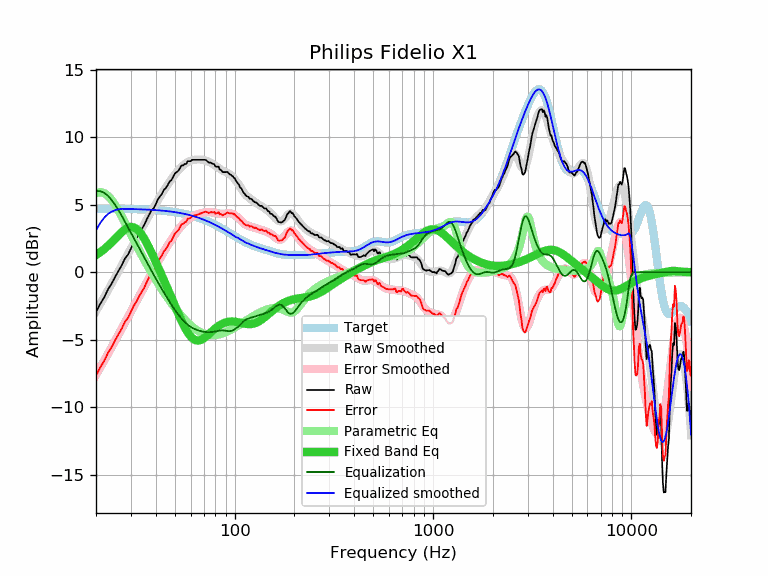

The data file committed next to this chart (first rows):
frequency, raw, error, smoothed, error_smoothed, equalization, parametric_eq, equalized_raw, equalized_smoothed, target
20, -2.94, -7.65, -2.90, -7.60, 6.00, 1.27, 3.06, 3.10, 4.71
21, -2.35, -7.06, -2.36, -7.07, 6.00, 1.47, 3.65, 3.64, 4.70
22, -1.86, -6.56, -1.84, -6.54, 5.88, 1.70, 4.02, 4.04, 4.70
23, -1.27, -5.97, -1.34, -6.04, 5.65, 1.95, 4.38, 4.32, 4.70
24, -0.84, -5.54, -0.85, -5.55, 5.33, 2.22, 4.49, 4.49, 4.70
25, -0.33, -5.03, -0.37, -5.07, 4.97, 2.48, 4.64, 4.60, 4.69
26, 0.11, -4.58, 0.09, -4.61, 4.58, 2.74, 4.69, 4.66, 4.69
27, 0.53, -4.16, 0.53, -4.16, 4.16, 2.97, 4.69, 4.69, 4.69
28, 1.02, -3.67, 0.95, -3.73, 3.73, 3.17, 4.75, 4.68, 4.68
29, 1.30, -3.38, 1.37, -3.31, 3.31, 3.29, 4.61, 4.68, 4.68
30, 1.75, -2.93, 1.76, -2.91, 2.91, 3.35, 4.66, 4.67, 4.67
31, 2.18, -2.49, 2.15, -2.52, 2.52, 3.32, 4.70, 4.67, 4.67
32, 2.49, -2.17, 2.52, -2.15, 2.15, 3.21, 4.64, 4.66, 4.66
33, 2.88, -1.78, 2.88, -1.78, 1.78, 3.02, 4.66, 4.66, 4.66
34, 3.19, -1.46, 3.22, -1.43, 1.43, 2.78, 4.62, 4.65, 4.65
35, 3.49, -1.15, 3.56, -1.09, 1.09, 2.49, 4.58, 4.64, 4.64
36, 3.89, -0.75, 3.88, -0.76, 0.76, 2.17, 4.64, 4.63, 4.63
37, 4.23, -0.40, 4.19, -0.44, 0.44, 1.82, 4.66, 4.63, 4.63
38, 4.57, -0.05, 4.49, -0.13, 0.13, 1.47, 4.69, 4.62, 4.62
39, 4.72, 0.11, 4.78, 0.17, -0.17, 1.12, 4.55, 4.61, 4.61
40, 5.01, 0.41, 5.06, 0.46, -0.46, 0.77, 4.55, 4.60, 4.60
41, 5.40, 0.81, 5.33, 0.74, -0.74, 0.42, 4.66, 4.58, 4.58
42, 5.60, 1.03, 5.58, 1.01, -1.01, 0.07, 4.59, 4.57, 4.57
43, 5.81, 1.25, 5.83, 1.27, -1.27, -0.26, 4.54, 4.56, 4.56
44, 6.10, 1.55, 6.06, 1.51, -1.51, -0.60, 4.59, 4.55, 4.55
45, 6.24, 1.71, 6.28, 1.75, -1.75, -0.93, 4.49, 4.53, 4.53
46, 6.46, 1.94, 6.50, 1.98, -1.98, -1.25, 4.48, 4.52, 4.52
47, 6.71, 2.21, 6.70, 2.20, -2.20, -1.57, 4.51, 4.50, 4.50
48, 6.82, 2.34, 6.89, 2.41, -2.41, -1.88, 4.41, 4.48, 4.48
49, 7.06, 2.59, 7.07, 2.61, -2.61, -2.19, 4.45, 4.46, 4.46
50, 7.31, 2.86, 7.24, 2.80, -2.80, -2.49, 4.51, 4.45, 4.45
51, 7.41, 2.98, 7.40, 2.98, -2.98, -2.79, 4.43, 4.43, 4.43
52, 7.51, 3.10, 7.55, 3.15, -3.15, -3.07, 4.36, 4.40, 4.40
53, 7.71, 3.33, 7.68, 3.30, -3.30, -3.34, 4.41, 4.38, 4.38
54, 7.90, 3.54, 7.80, 3.44, -3.44, -3.60, 4.46, 4.36, 4.36
55, 7.91, 3.57, 7.91, 3.57, -3.57, -3.85, 4.34, 4.34, 4.34
56, 8.01, 3.70, 8.00, 3.69, -3.69, -4.07, 4.32, 4.31, 4.31
57, 8.02, 3.73, 8.08, 3.80, -3.80, -4.28, 4.22, 4.29, 4.29
58, 8.22, 3.96, 8.15, 3.89, -3.89, -4.46, 4.33, 4.26, 4.26
59, 8.22, 3.98, 8.21, 3.97, -3.97, -4.62, 4.25, 4.23, 4.23
60, 8.22, 4.01, 8.25, 4.05, -4.05, -4.76, 4.17, 4.21, 4.21
61, 8.32, 4.14, 8.29, 4.11, -4.11, -4.87, 4.21, 4.18, 4.18
62, 8.32, 4.17, 8.31, 4.16, -4.16, -4.95, 4.15, 4.15, 4.15
63, 8.32, 4.20, 8.33, 4.21, -4.21, -5.01, 4.11, 4.12, 4.12
64, 8.32, 4.23, 8.34, 4.26, -4.26, -5.05, 4.06, 4.09, 4.09
65, 8.32, 4.27, 8.35, 4.29, -4.29, -5.06, 4.03, 4.05, 4.05
66, 8.32, 4.30, 8.35, 4.33, -4.33, -5.06, 3.99, 4.02, 4.02
67, 8.32, 4.33, 8.34, 4.35, -4.35, -5.03, 3.97, 3.99, 3.99
68, 8.32, 4.37, 8.33, 4.38, -4.38, -5.00, 3.94, 3.95, 3.95
69, 8.32, 4.40, 8.31, 4.40, -4.40, -4.95, 3.92, 3.92, 3.92
70, 8.32, 4.44, 8.29, 4.41, -4.41, -4.89, 3.90, 3.88, 3.88
71, 8.32, 4.48, 8.27, 4.43, -4.43, -4.82, 3.89, 3.84, 3.84
72, 8.28, 4.47, 8.24, 4.44, -4.44, -4.75, 3.84, 3.81, 3.81
73, 8.20, 4.43, 8.21, 4.44, -4.44, -4.67, 3.76, 3.77, 3.77
74, 8.11, 4.38, 8.17, 4.44, -4.44, -4.59, 3.67, 3.73, 3.73
75, 8.11, 4.42, 8.13, 4.44, -4.44, -4.52, 3.67, 3.69, 3.69
76, 8.11, 4.46, 8.09, 4.44, -4.44, -4.44, 3.67, 3.65, 3.65
77, 8.04, 4.43, 8.04, 4.43, -4.43, -4.36, 3.61, 3.61, 3.61
78, 8.01, 4.44, 7.99, 4.41, -4.41, -4.29, 3.59, 3.57, 3.57
79, 7.99, 4.46, 7.93, 4.40, -4.40, -4.22, 3.59, 3.53, 3.53
... 553 more rows
